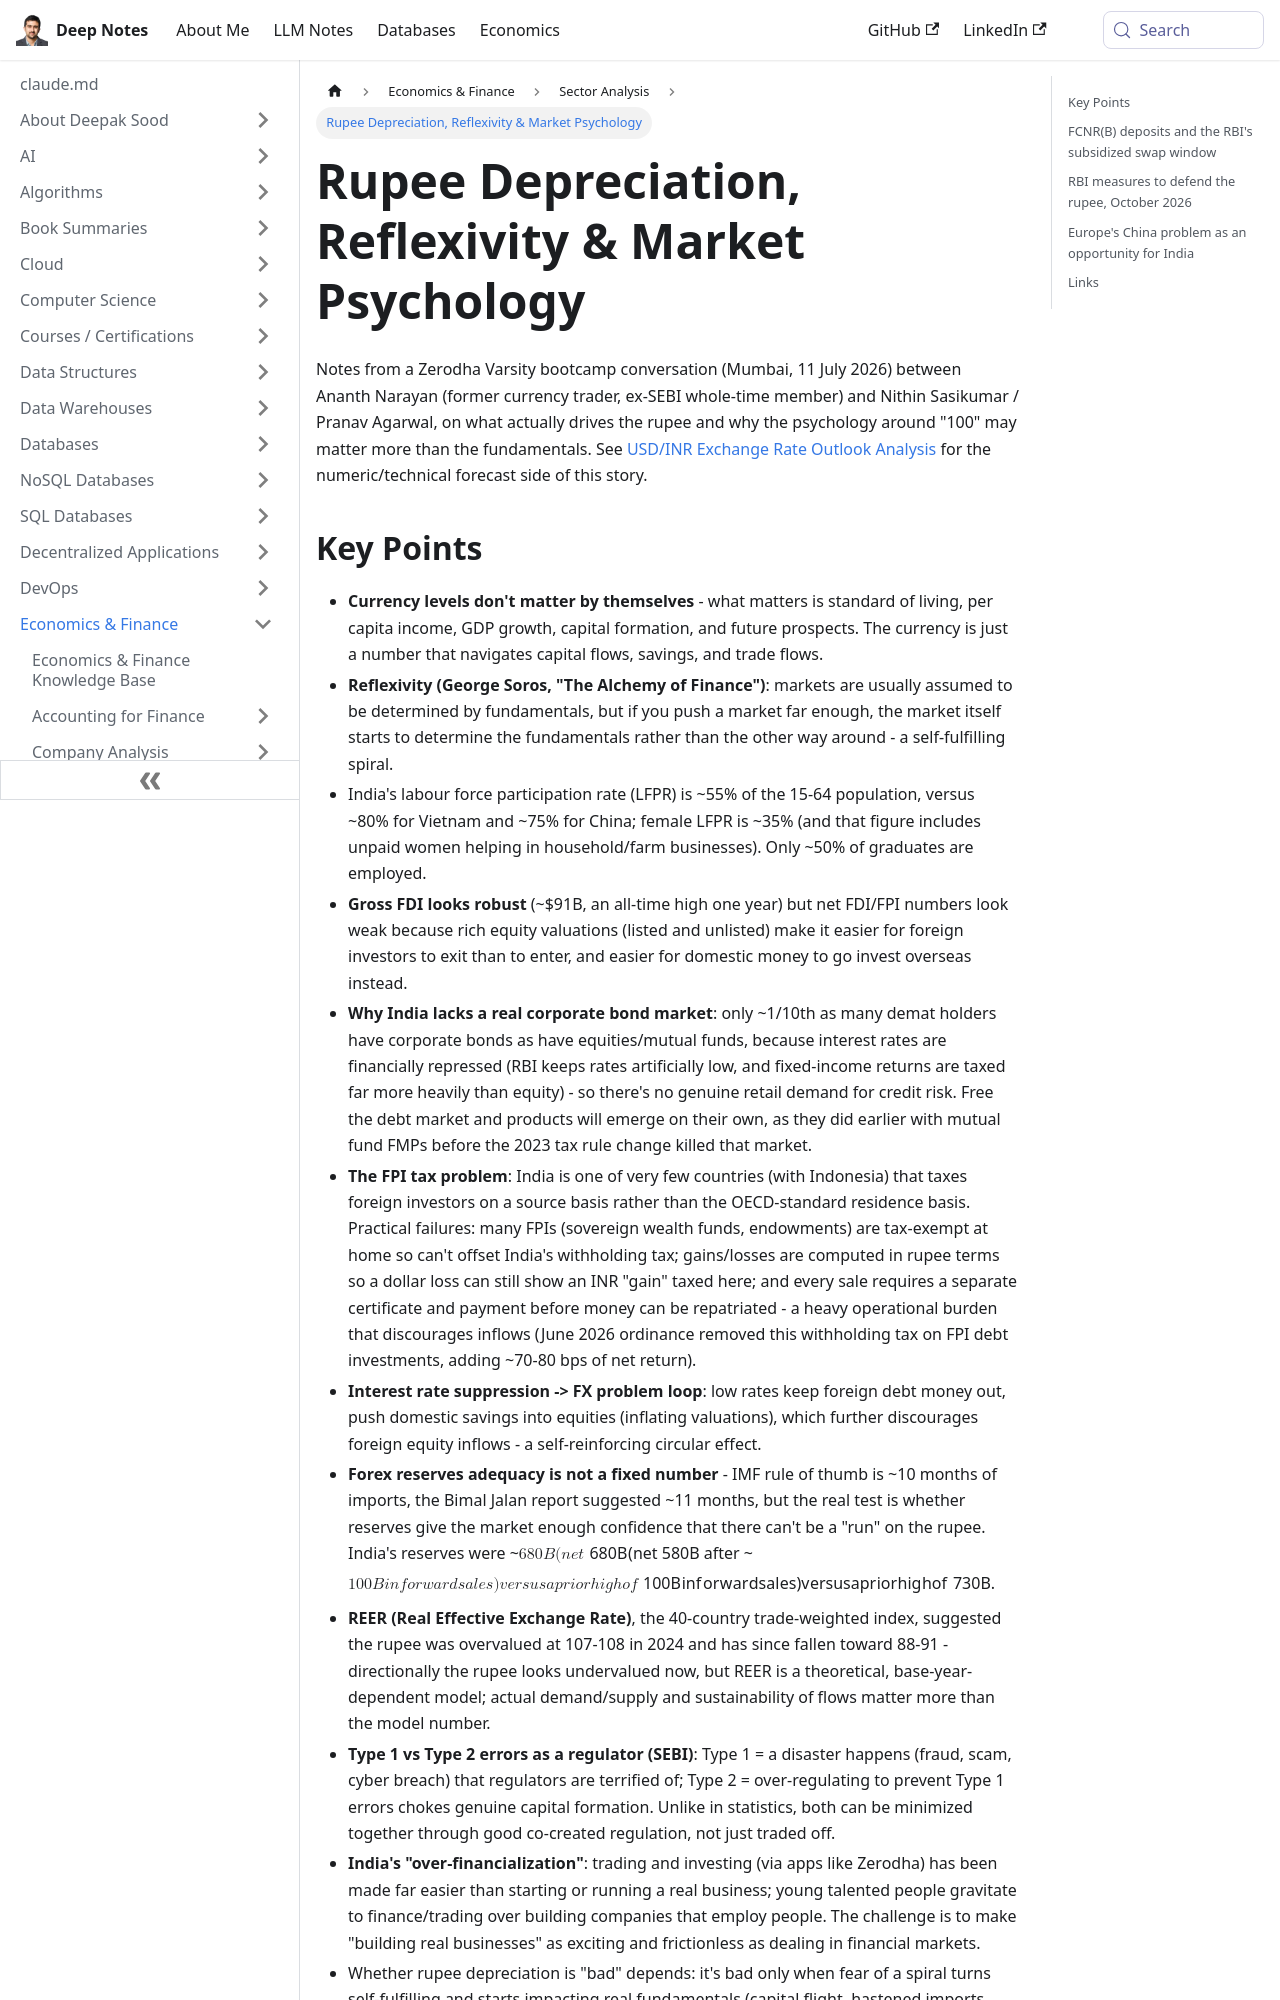

repository: deepaksood619/deepaksood619.github.io · page: rupee-depreciation-reflexivity-market-psychology/index.html · generator: docusaurus

---
slug: /rupee-depreciation-reflexivity-market-psychology
title: Rupee Depreciation, Reflexivity & Market Psychology
description: Ananth Narayan (ex-SEBI, former currency trader) on why currency levels are secondary to fundamentals, George Soros's reflexivity, the FPI tax problem, and India's over-financialization.
created: 2026-09-05
updated: 2026-10-19
---

Notes from a Zerodha Varsity bootcamp conversation (Mumbai, 11 July 2026) between Ananth Narayan (former currency trader, ex-SEBI whole-time member) and Nithin Sasikumar / Pranav Agarwal, on what actually drives the rupee and why the psychology around "100" may matter more than the fundamentals. See [USD/INR Exchange Rate Outlook Analysis](economics/sector-analysis/usd-inr-exchange-rate-outlook-analysis.md) for the numeric/technical forecast side of this story.
